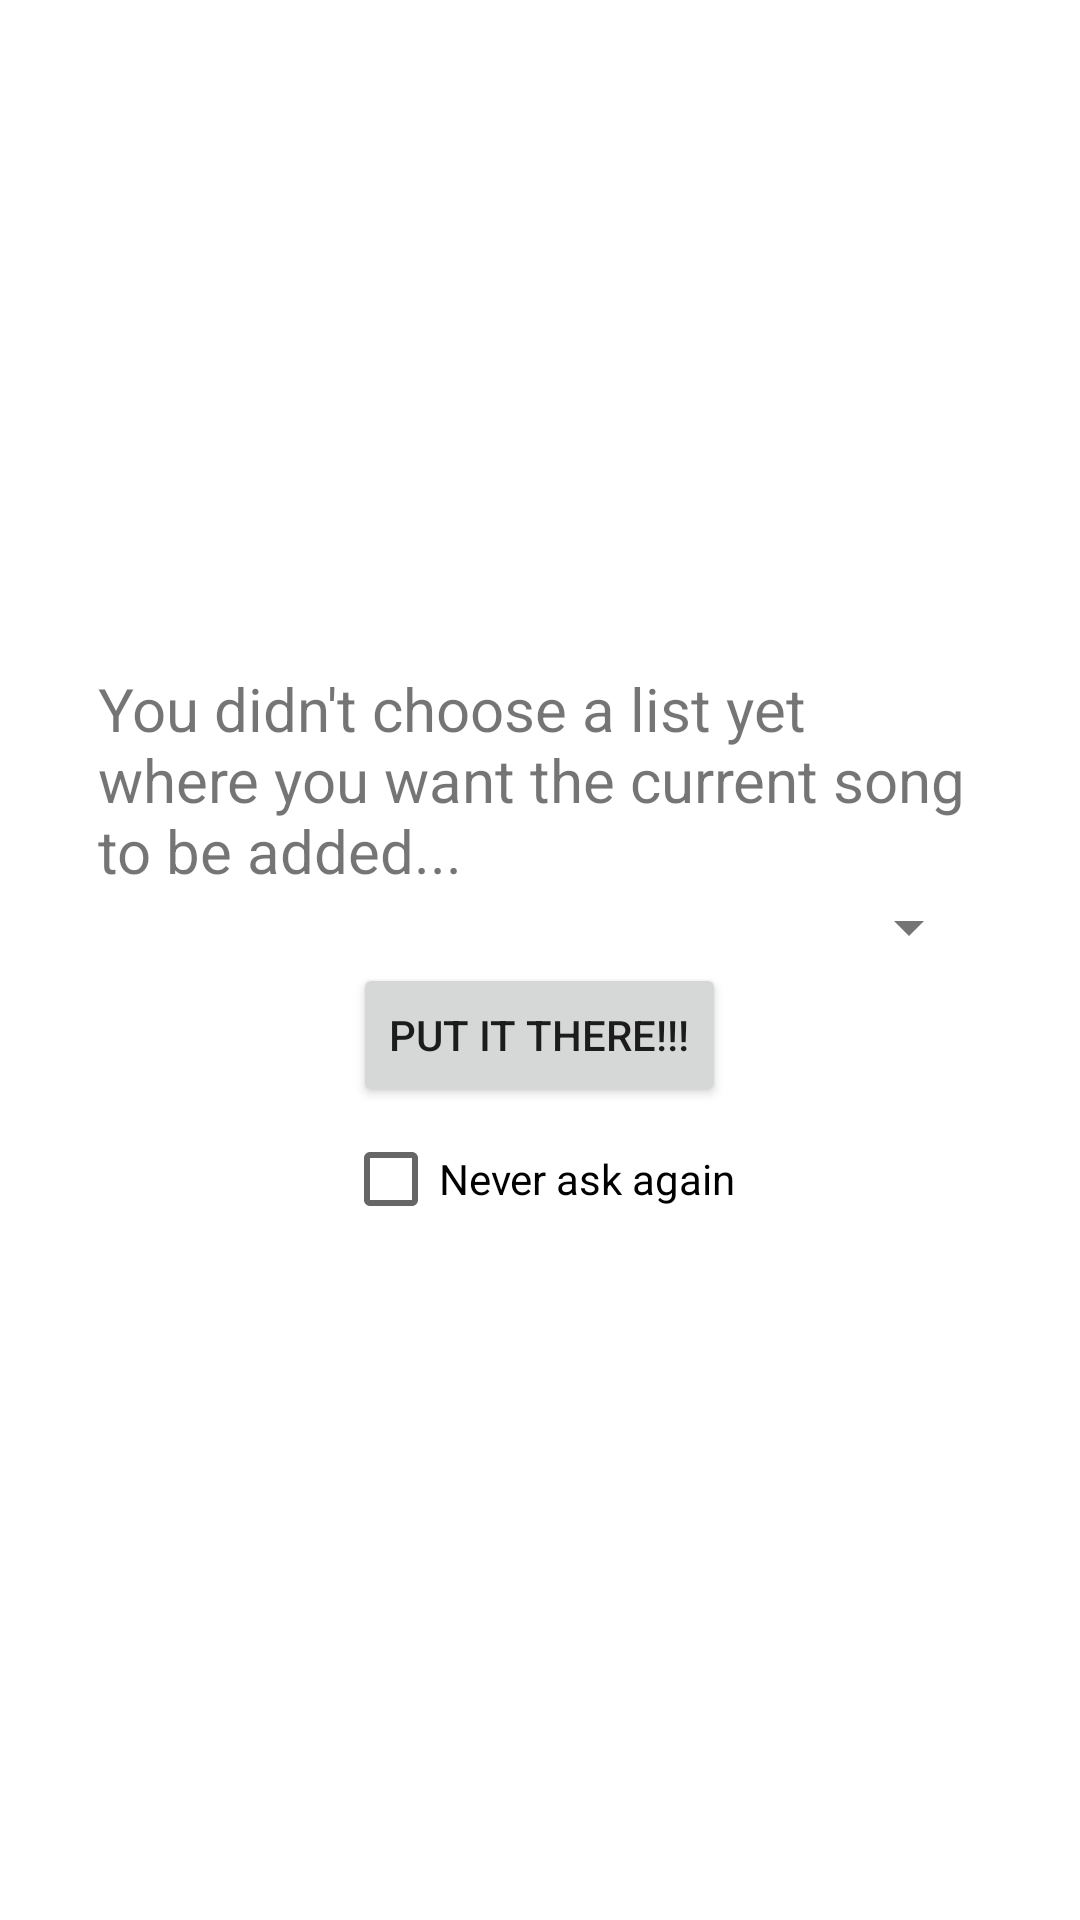

Android layout source for this screen:
<!-- AndroidManifest.xml: fallback theme Theme.MaterialComponents.DayNight.NoActionBar -->
<!-- res/layout/choose_list.xml -->
<?xml version="1.0" encoding="utf-8"?>
<android.support.constraint.ConstraintLayout xmlns:android="http://schemas.android.com/apk/res/android"
    xmlns:tools="http://schemas.android.com/tools"
    android:layout_width="match_parent"
    android:layout_height="match_parent">

    <LinearLayout
        android:layout_width="match_parent"
        android:layout_height="match_parent"
        android:gravity="center">

        <LinearLayout
            android:layout_width="wrap_content"
            android:layout_height="wrap_content"
            android:gravity="center"
            android:orientation="vertical">

            <TextView
                android:id="@+id/confirm"
                android:layout_width="wrap_content"
                android:layout_height="wrap_content"
                android:text="@string/choose_list"
                android:textSize="20dp" />

            <android.support.v7.widget.AppCompatSpinner
                android:id="@+id/list_of_lists"
                android:layout_width="fill_parent"
                android:layout_height="wrap_content"
                android:spinnerMode="dropdown"
                android:theme="@style/ThemeOverlay.AppCompat.Light" />

            <Button
                android:id="@+id/ok"
                android:layout_width="wrap_content"
                android:layout_height="wrap_content"
                android:text="Put it there!!!" />

            <CheckBox
                android:id="@+id/neverAgain"
                android:layout_width="wrap_content"
                android:layout_height="wrap_content"
                android:text="Never ask again"
                tools:layout_editor_absoluteX="120dp"
                tools:layout_editor_absoluteY="307dp" />

        </LinearLayout>

    </LinearLayout>

</android.support.constraint.ConstraintLayout>
<!-- resources referenced by this layout -->
<resources>
  <string name="choose_list">You didn\'t choose a list yet \nwhere you want the current song \nto be added...</string>
</resources>
